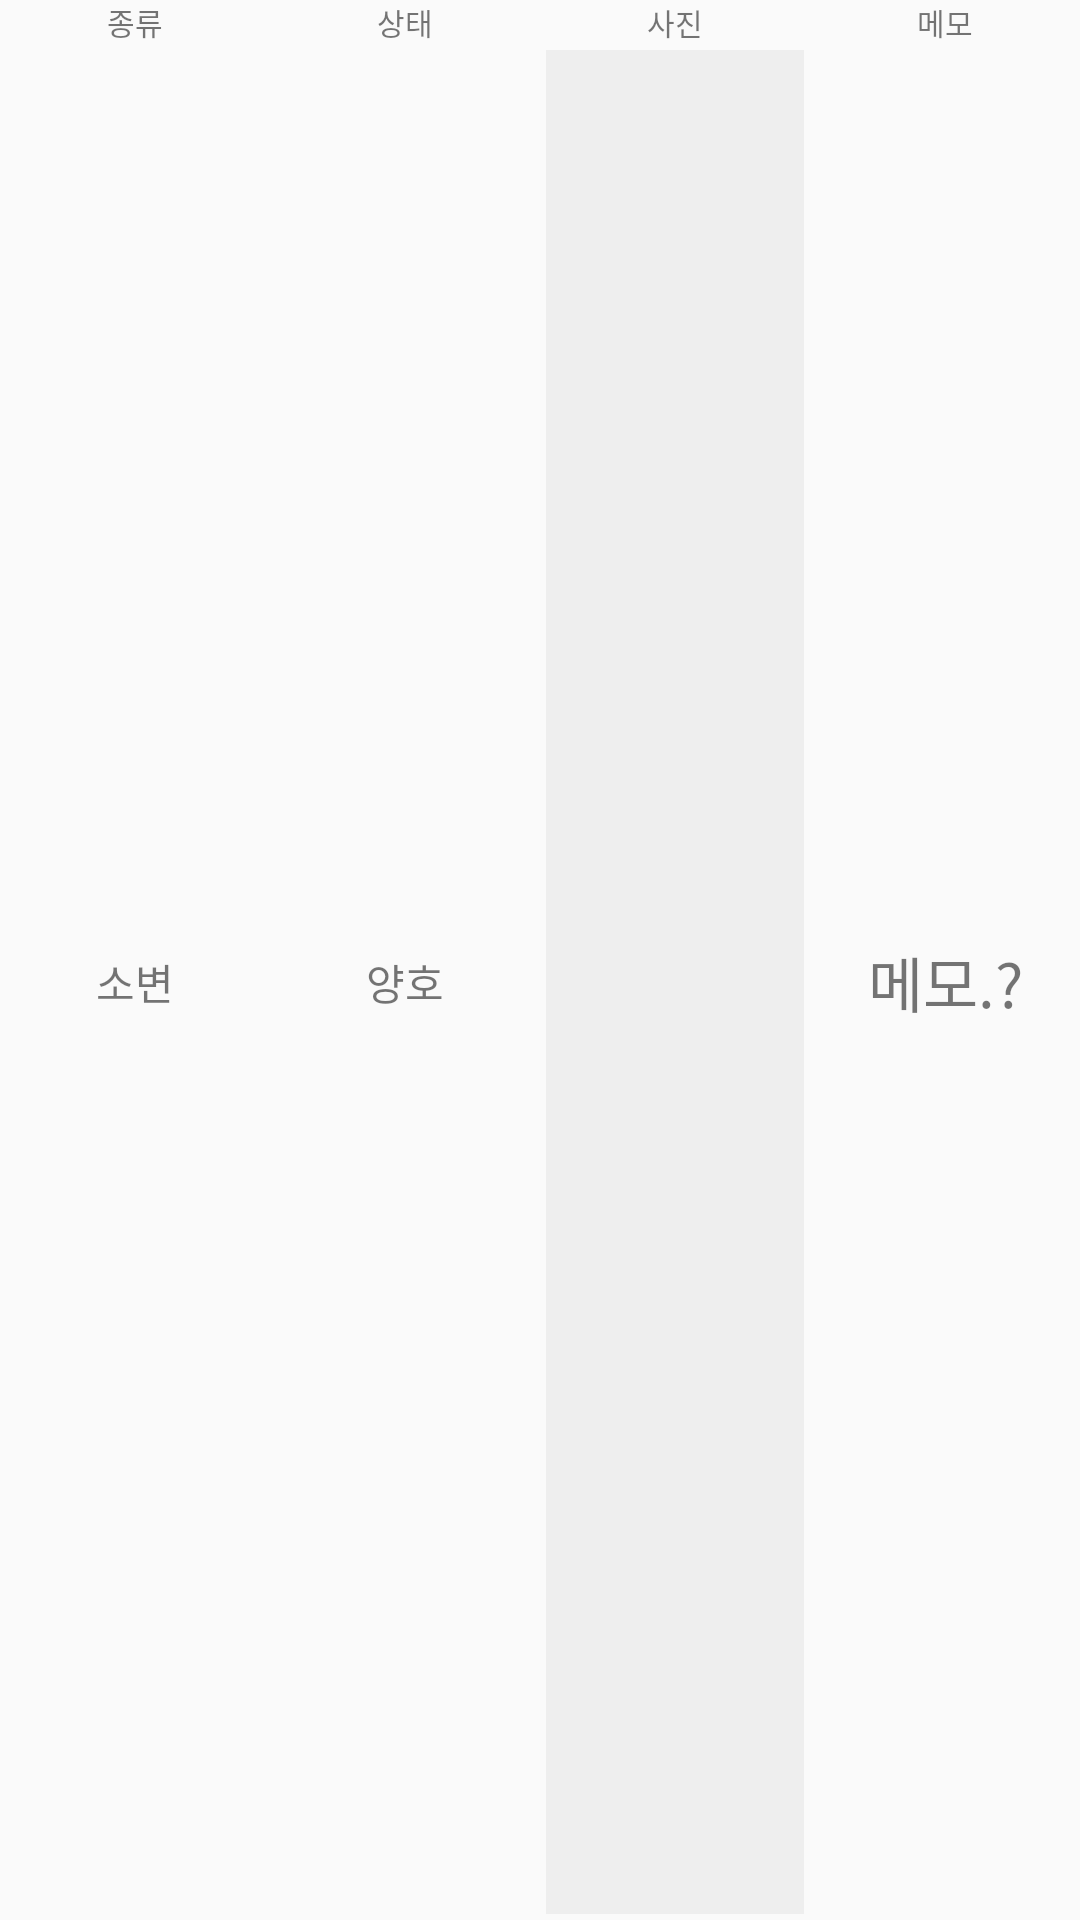

Reconstruct the res/layout file that produces this screen, plus the resources it refers to.
<!-- AndroidManifest.xml: application theme AppTheme -->
<!-- res/layout/inner_expand_diaper.xml -->
<?xml version="1.0" encoding="utf-8"?>
<LinearLayout xmlns:android="http://schemas.android.com/apk/res/android"
    android:orientation="horizontal"
    android:layout_width="match_parent"
    android:layout_height="100dp"
    android:id="@+id/inner_layout_diaper">


    <LinearLayout
        android:orientation="vertical"
        android:layout_width="0dp"
        android:layout_height="match_parent"
        android:layout_weight="1" >

        <TextView
            android:layout_width="match_parent"
            android:layout_height="wrap_content"
            android:text="종류"
            android:textSize="10dp"
            android:layout_gravity="center"
            android:gravity="center" />

        <LinearLayout
            android:orientation="horizontal"
            android:layout_width="match_parent"
            android:layout_height="match_parent" >

            <TextView
                android:layout_width="0dp"
                android:layout_height="match_parent"
                android:id="@+id/diaper_tv1"
                android:textSize="14dp"
                android:layout_weight="7"
                android:gravity="center_vertical|center_horizontal"
                android:text="소변" />

        </LinearLayout>
    </LinearLayout>

    <LinearLayout
        android:orientation="vertical"
        android:layout_width="0dp"
        android:layout_height="match_parent"
        android:layout_weight="1" >

        <TextView
            android:layout_width="match_parent"
            android:layout_height="wrap_content"
            android:text="상태"
            android:textSize="10dp"
            android:layout_gravity="center"
            android:id="@+id/textView27"
            android:gravity="center" />

        <LinearLayout
            android:orientation="horizontal"
            android:layout_width="match_parent"
            android:layout_height="match_parent" >

            <TextView
                android:layout_width="0dp"
                android:layout_height="match_parent"
                android:id="@+id/diaper_tv2"
                android:textSize="14dp"
                android:layout_weight="7"
                android:gravity="center_vertical|center_horizontal"
                android:text="양호" />
        </LinearLayout>
    </LinearLayout>

    <LinearLayout
        android:orientation="vertical"
        android:layout_width="0dp"
        android:layout_height="match_parent"
        android:layout_weight="1" >

        <TextView
            android:layout_width="match_parent"
            android:layout_height="wrap_content"
            android:text="사진"
            android:textSize="10dp"
            android:layout_gravity="center"
            android:id="@+id/textView37"
            android:gravity="center" />

        <LinearLayout
            android:orientation="horizontal"
            android:layout_width="match_parent"
            android:layout_height="match_parent" >

            <ImageView
                android:layout_width="0dp"
                android:layout_height="match_parent"
                android:id="@+id/textView38"
                android:layout_weight="7"
                android:gravity="center_vertical|center_horizontal"
                android:background="#eeeeee"
                android:layout_margin="2dp" />
        </LinearLayout>
    </LinearLayout>

    <LinearLayout
        android:orientation="vertical"
        android:layout_width="0dp"
        android:layout_height="match_parent"
        android:layout_weight="1" >

        <TextView
            android:layout_width="match_parent"
            android:layout_height="wrap_content"
            android:text="메모"
            android:textSize="10dp"
            android:layout_gravity="center"
            android:id="@+id/textView29"
            android:gravity="center" />

        <LinearLayout
            android:orientation="horizontal"
            android:layout_width="match_parent"
            android:layout_height="match_parent" >

            <TextView
                android:layout_width="0dp"
                android:layout_height="match_parent"
                android:id="@+id/textView39"
                android:textSize="20dp"
                android:layout_weight="7"
                android:gravity="center_vertical|center_horizontal"
                android:text="메모.?" />
        </LinearLayout>
    </LinearLayout>

</LinearLayout>
<!-- resources referenced by this layout -->
<resources>
  <style name="AppTheme" parent="Theme.AppCompat.Light.NoActionBar">
          
  
          <item name="colorPrimaryDark">#4DB6ac</item>
          <item name="colorPrimary">#4DB6ac</item>
  
          <item name="android:windowNoTitle">true</item>
          <item name="windowActionBar">false</item>
          <item name="drawerArrowStyle">@style/DrawerArrowStyle</item>
      </style>
  <style name="DrawerArrowStyle" parent="Widget.AppCompat.DrawerArrowToggle">
          <item name="spinBars">true</item>
          <item name="color">@android:color/white</item>
      </style>
</resources>
